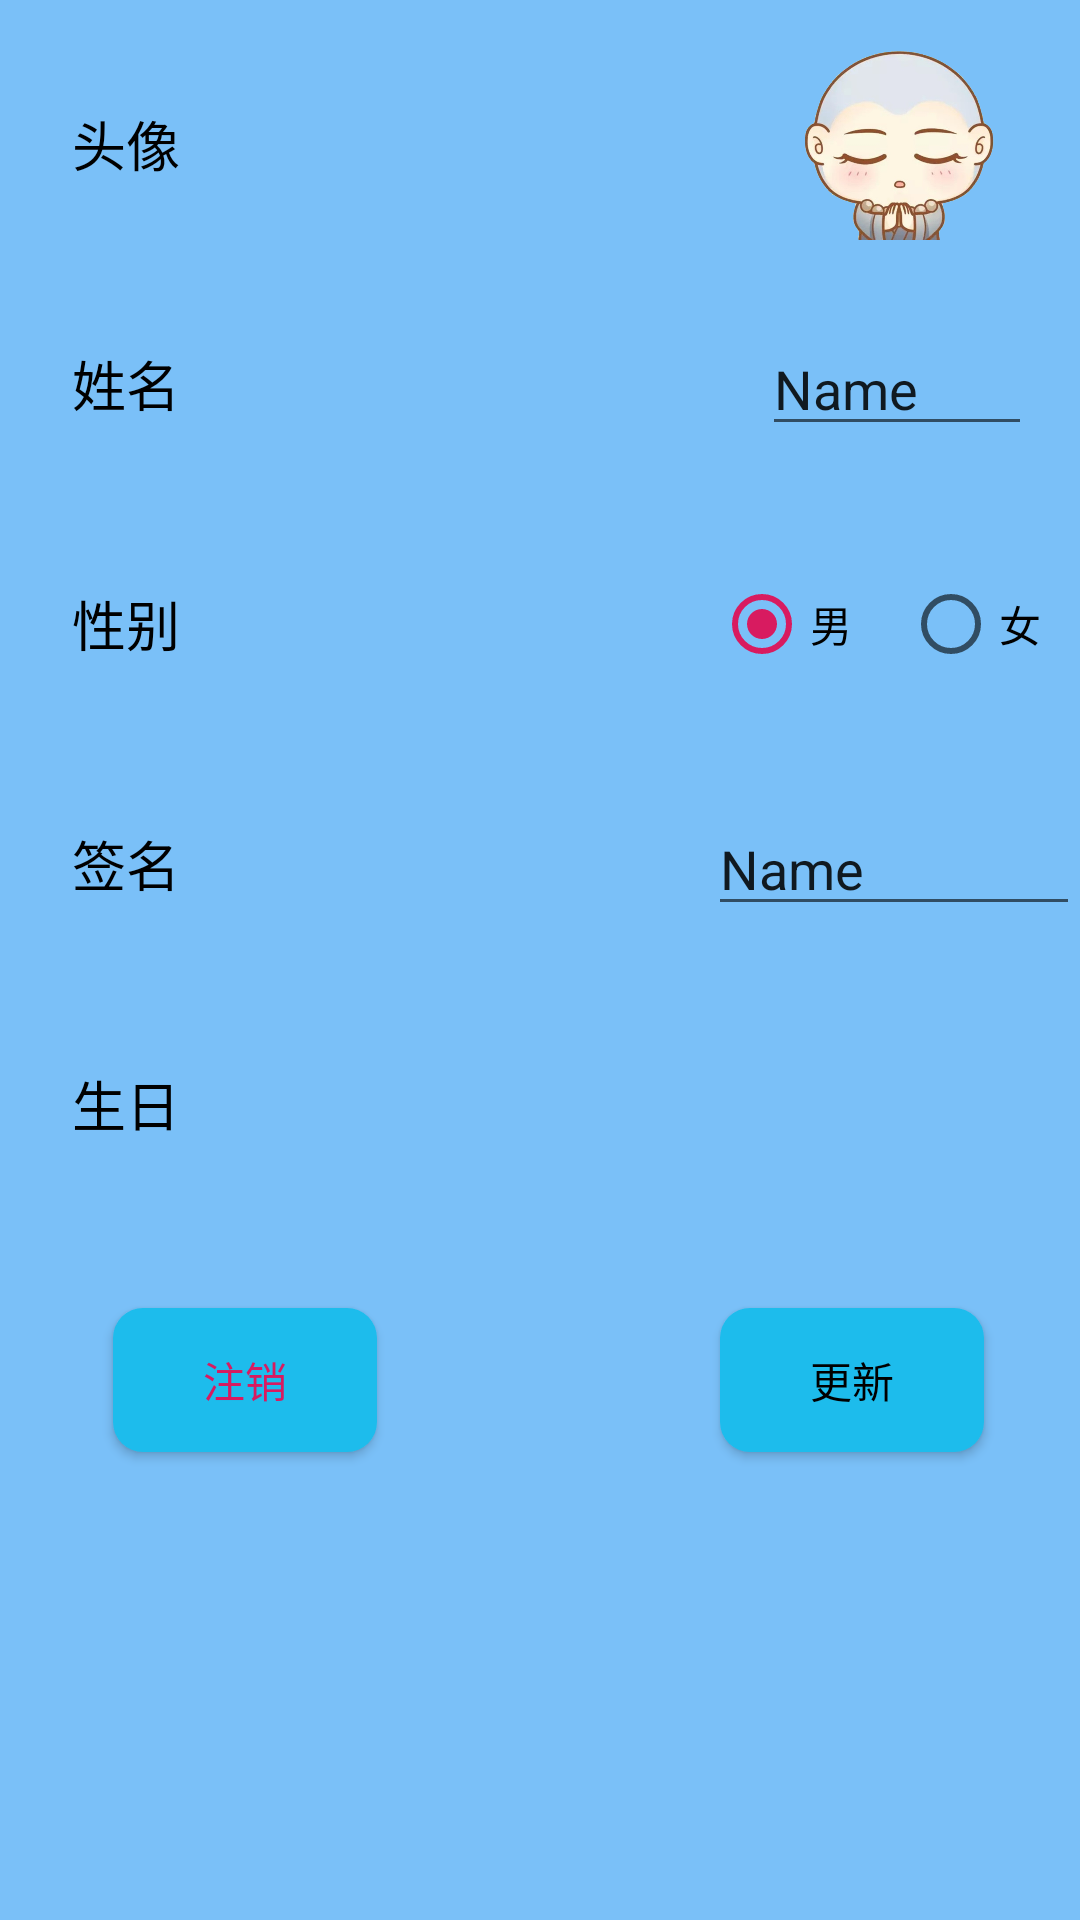

This screen was rendered from an Android layout file. Write that file and the resources it references.
<!-- AndroidManifest.xml: application theme AppTheme -->
<!-- res/layout/activity_myinfo.xml -->
<?xml version="1.0" encoding="utf-8"?>

<android.support.constraint.ConstraintLayout xmlns:android="http://schemas.android.com/apk/res/android"
    xmlns:tools="http://schemas.android.com/tools"
    android:layout_width="match_parent"
    android:layout_height="match_parent"
    android:background="@color/colorPrimary"
    xmlns:app="http://schemas.android.com/apk/res-auto">
    <LinearLayout
        android:id="@+id/linearLayout3"
        android:layout_width="wrap_content"
        android:layout_height="404dp"
        android:layout_marginTop="8dp"
        android:orientation="vertical"
        app:layout_constraintTop_toTopOf="parent">

        <LinearLayout
            android:layout_width="match_parent"
            android:layout_height="80dp"
            android:layout_marginEnd="0dp"
            android:gravity="center_vertical"
            android:orientation="horizontal">

            <TextView
                android:layout_width="72dp"
                android:layout_height="match_parent"
                android:layout_marginStart="16dp"
                android:gravity="center_vertical"
                android:paddingStart="8dp"
                android:text="头像"
                android:textColor="@android:color/black"
                android:textSize="18sp" />

            <TextView
                android:id="@+id/textView6"
                android:layout_width="166dp"
                android:layout_height="wrap_content" />

            <ImageView
                android:id="@+id/headimge"
                android:layout_width="match_parent"
                android:layout_height="match_parent"
                android:layout_marginTop="8dp"
                android:layout_marginEnd="16dp"
                android:layout_marginBottom="8dp"
                app:srcCompat="@mipmap/man"
                android:contentDescription="TODO" />

        </LinearLayout>

        <LinearLayout
            android:layout_width="match_parent"
            android:layout_height="80dp"
            android:layout_marginEnd="0dp"
            android:gravity="center_vertical"
            android:orientation="horizontal">

            <TextView
                android:layout_width="72dp"
                android:layout_height="match_parent"
                android:layout_marginStart="16dp"
                android:gravity="center_vertical"
                android:paddingStart="8dp"
                android:text="姓名"
                android:textColor="@android:color/black"
                android:textSize="18sp" />

            <TextView
                android:layout_width="166dp"
                android:layout_height="wrap_content" />

            <EditText
                android:id="@+id/name"
                android:layout_width="wrap_content"
                android:layout_height="wrap_content"
                android:layout_marginTop="0dp"
                android:layout_marginEnd="16dp"
                android:layout_marginBottom="0dp"
                android:layout_weight="1"
                android:ems="10"
                android:inputType="textPersonName"
                android:text="Name" />
        </LinearLayout>

        <LinearLayout
            android:layout_width="match_parent"
            android:layout_height="80dp"
            android:layout_marginEnd="0dp"
            android:gravity="center_vertical"
            android:orientation="horizontal">

            <TextView
                android:layout_width="72dp"
                android:layout_height="match_parent"
                android:layout_marginStart="16dp"
                android:gravity="center_vertical"
                android:paddingStart="8dp"
                android:text="性别"
                android:textColor="@android:color/black"
                android:textSize="18sp" />

            <TextView
                android:layout_width="150dp"
                android:layout_height="wrap_content" />

            <RadioGroup
                android:id="@+id/sex"
                android:layout_width="126dp"
                android:layout_height="wrap_content"
                android:checkedButton="@+id/radioButtonBoy"
                android:orientation="horizontal"
                android:visibility="visible"
                tools:layout_editor_absoluteX="79dp"
                tools:layout_editor_absoluteY="443dp">

                <RadioButton
                    android:id="@+id/radioButtonBoy"
                    android:layout_width="wrap_content"
                    android:layout_height="wrap_content"
                    android:layout_weight="1"
                    android:text="男" />

                <RadioButton
                    android:id="@+id/radioButtonGiry"
                    android:layout_width="wrap_content"
                    android:layout_height="wrap_content"
                    android:layout_weight="1"
                    android:text="女" />

            </RadioGroup>

        </LinearLayout>

        <LinearLayout
            android:layout_width="match_parent"
            android:layout_height="80dp"
            android:layout_marginEnd="0dp"
            android:gravity="center_vertical"
            android:orientation="horizontal">

            <TextView
                android:layout_width="72dp"
                android:layout_height="match_parent"
                android:layout_marginStart="16dp"
                android:gravity="center_vertical"
                android:paddingStart="8dp"
                android:text="签名"
                android:textColor="@android:color/black"
                android:textSize="18sp" />

            <TextView
                android:layout_width="148dp"
                android:layout_height="wrap_content" />

            <EditText
                android:id="@+id/remark"
                android:layout_width="wrap_content"
                android:layout_height="wrap_content"
                android:layout_weight="1"
                android:ems="10"
                android:inputType="textPersonName"
                android:text="Name" />
        </LinearLayout>

        <LinearLayout
            android:layout_width="match_parent"
            android:layout_height="80dp"
            android:layout_marginEnd="0dp"
            android:gravity="center_vertical"
            android:orientation="horizontal">

            <TextView
                android:layout_width="72dp"
                android:layout_height="match_parent"
                android:layout_marginStart="16dp"
                android:gravity="center_vertical"
                android:paddingStart="8dp"
                android:text="生日"
                android:textColor="@android:color/black"
                android:textSize="18sp" />

            <TextView
                android:layout_width="151dp"
                android:layout_height="wrap_content" />

            <TextView
                android:id="@+id/birthday"
                android:layout_width="wrap_content"
                android:layout_height="wrap_content"
                android:layout_weight="1"
                android:ems="10"
                android:inputType="date"
                tools:text="2019年" />
        </LinearLayout>
    </LinearLayout>

    <Button
        android:id="@+id/updateButton"
        android:layout_width="wrap_content"
        android:layout_height="wrap_content"
        android:layout_marginTop="24dp"
        android:layout_marginEnd="32dp"
        android:background="@drawable/btn_normal"
        android:onClick="onClick"
        android:text="更新"
        android:textColor="?android:attr/colorForeground"
        app:layout_constraintEnd_toEndOf="parent"
        app:layout_constraintTop_toBottomOf="@+id/linearLayout3" />

    <Button
        android:id="@+id/over"
        android:layout_width="wrap_content"
        android:layout_height="wrap_content"
        android:layout_marginStart="32dp"
        android:layout_marginTop="24dp"
        android:background="@drawable/btn_normal"
        android:text="注销"
        android:textColor="@color/colorAccent"
        app:layout_constraintEnd_toStartOf="@+id/updateButton"
        app:layout_constraintHorizontal_bias="0.048"
        app:layout_constraintStart_toStartOf="parent"
        app:layout_constraintTop_toBottomOf="@+id/linearLayout3" />

</android.support.constraint.ConstraintLayout>
<!-- resources referenced by this layout -->
<resources>
  <color name="colorAccent">#d81b60</color>
  <color name="colorPrimary">#7ac0f8</color>
  <!-- drawable btn_normal (drawable) -->
  <?xml version="1.0" encoding="utf-8"?>
  
  <shape
  
      xmlns:android="http://schemas.android.com/apk/res/android"
      android:shape="rectangle">
      
      
      <corners android:radius="10dp"/>
  
      
      <solid android:color="#1dbcec"/>
  
  </shape>
  <!-- mipmap man: png bitmap (mipmap-mdpi, 326967 bytes) -->
  <style name="AppTheme" parent="Theme.AppCompat.Light.DarkActionBar">
          
          <item name="colorPrimary">@color/colorPrimary</item>
          <item name="colorPrimaryDark">@color/colorPrimaryDark</item>
          <item name="colorAccent">@color/colorAccent</item>
      </style>
  <color name="colorPrimaryDark">#00574b</color>
</resources>
